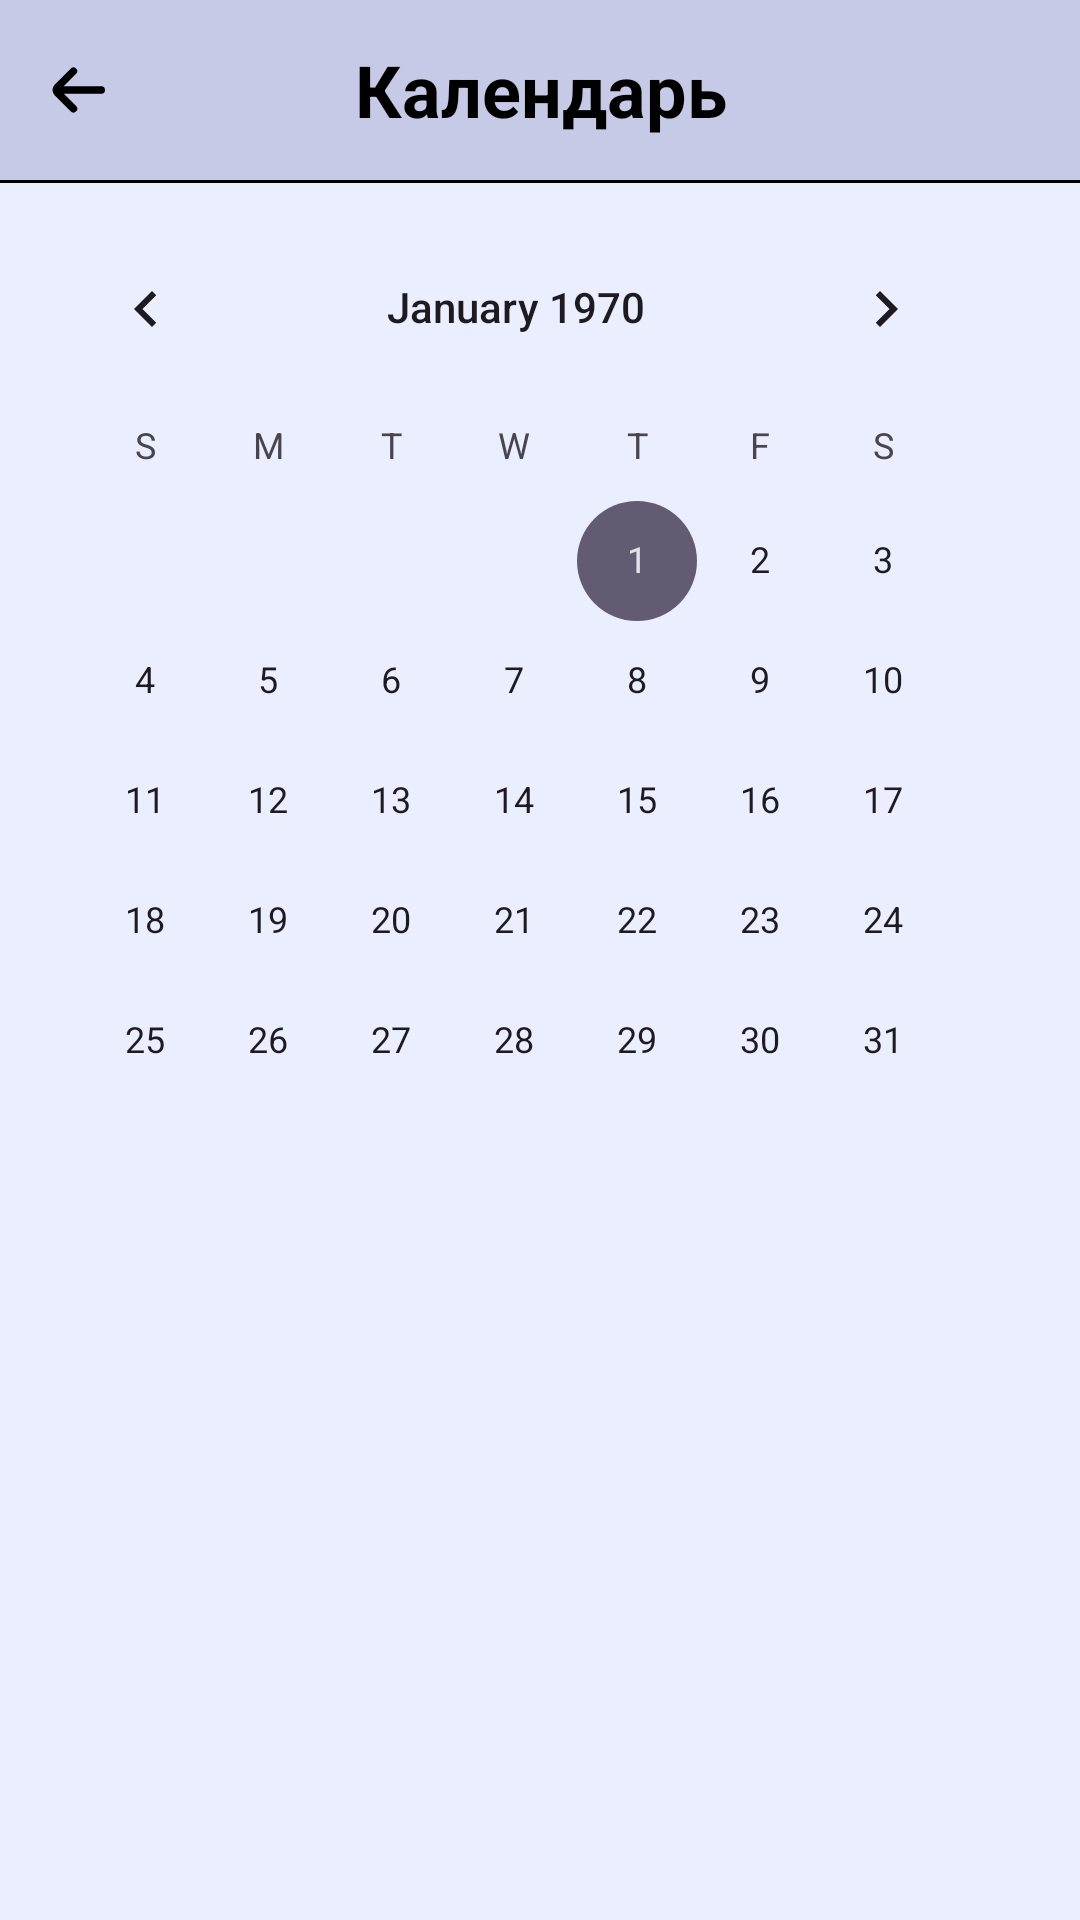

Android layout source for this screen:
<!-- AndroidManifest.xml: application theme Theme.DayFlow -->
<!-- res/layout/activity_calendar.xml -->
<?xml version="1.0" encoding="utf-8"?>
<RelativeLayout xmlns:android="http://schemas.android.com/apk/res/android"
    xmlns:app="http://schemas.android.com/apk/res-auto"
    xmlns:tools="http://schemas.android.com/tools"
    android:id="@+id/main"
    android:layout_width="match_parent"
    android:layout_height="match_parent"
    tools:context=".CalendarActivity">

    <LinearLayout
        android:id="@+id/header"
        android:layout_width="match_parent"
        android:layout_height="wrap_content"
        android:orientation="vertical"
        android:layout_alignParentTop="true">

        <LinearLayout
            android:layout_width="match_parent"
            android:layout_height="60dp"
            android:orientation="horizontal"
            android:background="@color/primary"
            android:gravity="center_vertical">

            <ImageButton
                android:id="@+id/btnBack"
                android:layout_width="50dp"
                android:layout_height="50dp"
                android:background="?attr/selectableItemBackgroundBorderless"
                android:contentDescription="@string/btnBack_description"
                android:src="@drawable/back_btn"
                android:scaleType="centerInside"
                android:padding="10dp"/>

            <TextView
                android:id="@+id/tvCalendar"
                android:layout_width="0dp"
                android:layout_height="wrap_content"
                android:layout_weight="1"
                android:layout_marginEnd="50dp"
                android:gravity="center"
                android:text="@string/tvCalendar"
                android:textStyle="bold"
                android:textColor="@color/black"
                android:textSize="24sp"/>

        </LinearLayout>

        <View
            android:layout_width="match_parent"
            android:layout_height="1dp"
            android:background="@color/black"/>
    </LinearLayout>

    <CalendarView
        android:id="@+id/calendarView"
        android:layout_width="match_parent"
        android:layout_height="match_parent"
        android:layout_below="@id/header"
        android:padding="8dp" />

</RelativeLayout>
<!-- resources referenced by this layout -->
<resources>
  <color name="black">#FF000000</color>
  <color name="primary">#C6CAE7</color>
  <!-- drawable back_btn (drawable) -->
  <vector xmlns:android="http://schemas.android.com/apk/res/android" android:height="50dp" android:viewportHeight="24" android:viewportWidth="24" android:width="50dp">
        
      <path android:fillColor="#FF000000" android:pathData="M19,11H9l3.29,-3.29a1,1 0,0 0,0 -1.42,1 1,0 0,0 -1.41,0l-4.29,4.3A2,2 0,0 0,6 12H6a2,2 0,0 0,0.59 1.4l4.29,4.3a1,1 0,1 0,1.41 -1.42L9,13H19a1,1 0,0 0,0 -2Z"/>
      
  </vector>
  <string name="btnBack_description">Назад</string>
  <string name="tvCalendar">Календарь</string>
  <style name="Theme.DayFlow" parent="Base.Theme.DayFlow" />
  <style name="Base.Theme.DayFlow" parent="Theme.Material3.DayNight.NoActionBar">
          <item name="android:windowBackground">@color/lightBackground</item>
          <item name="android:windowDrawsSystemBarBackgrounds">true</item>
          <item name="android:windowTranslucentStatus">false</item>
      </style>
  <color name="lightBackground">#EBEEFF</color>
</resources>
